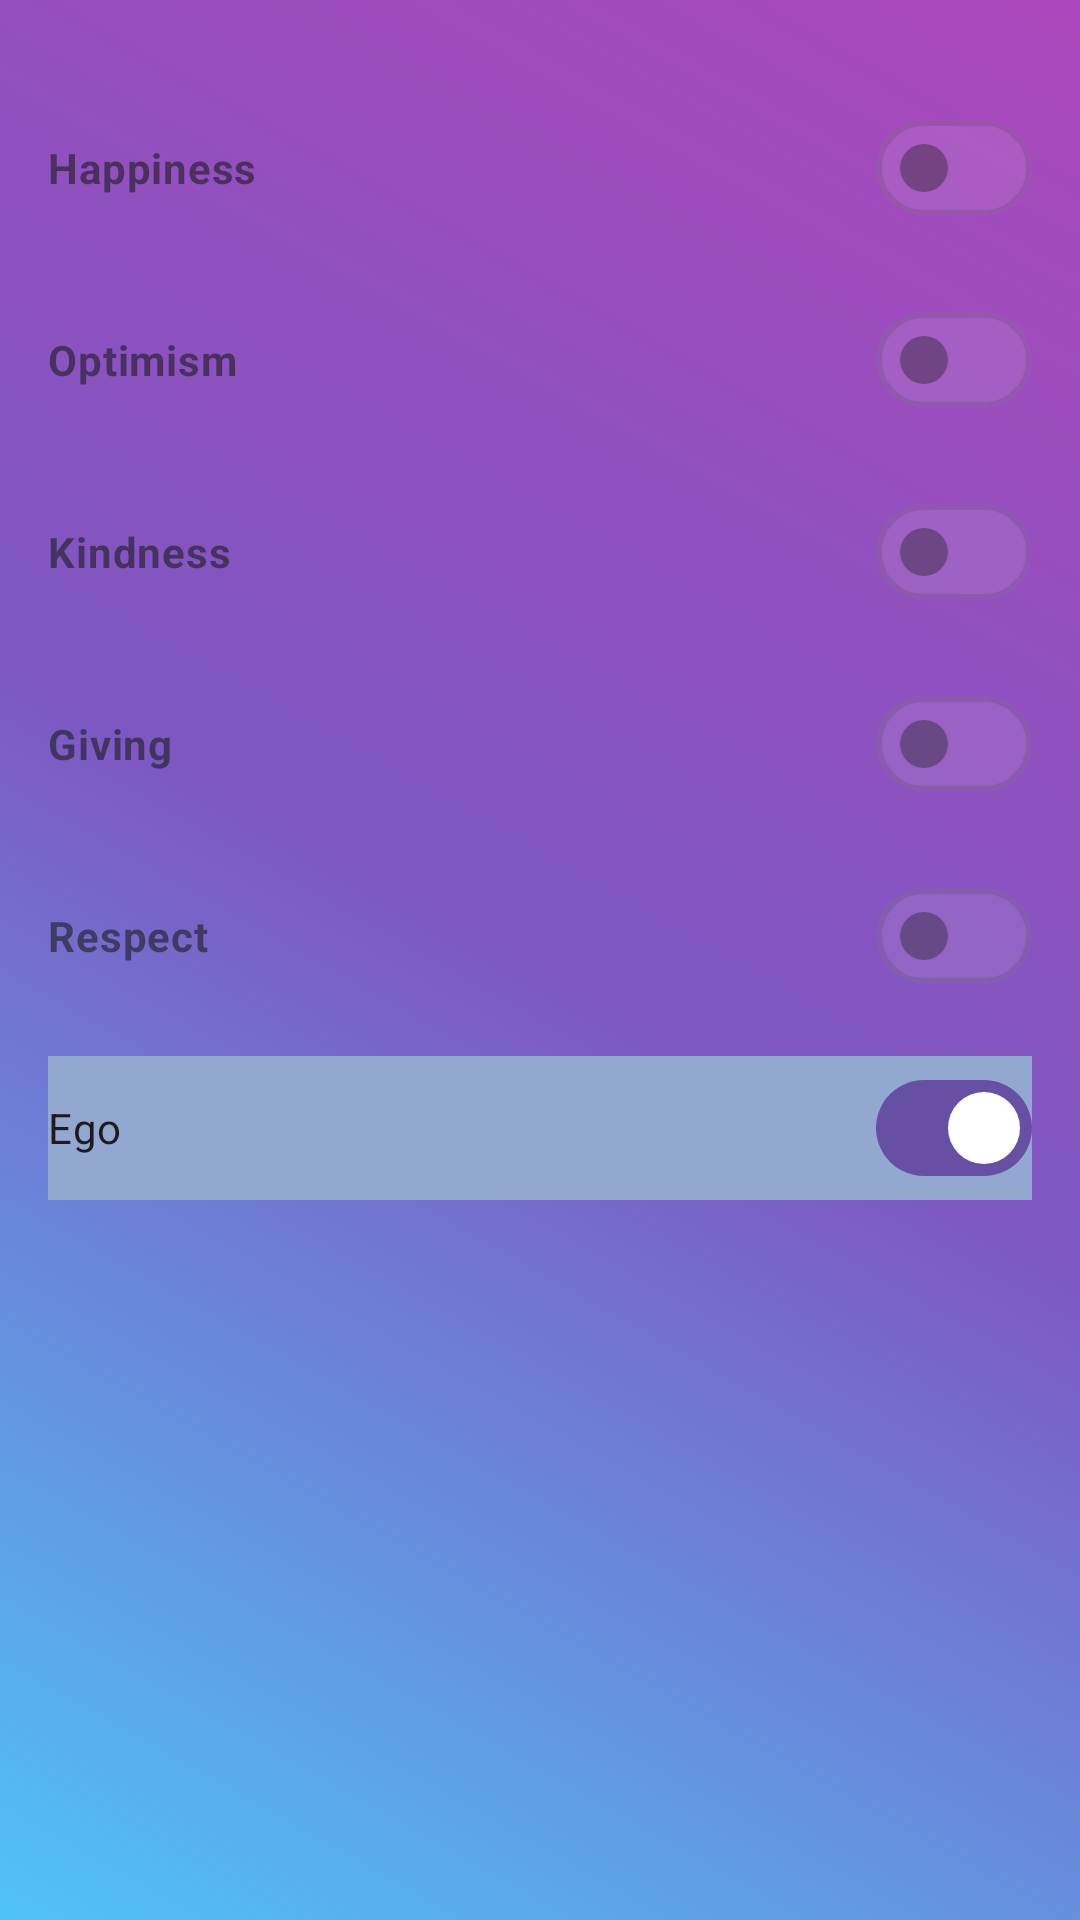

This screen was rendered from an Android layout file. Write that file and the resources it references.
<!-- AndroidManifest.xml: application theme Theme.KekodFirstWeekProject -->
<!-- res/layout/fragment_home.xml -->
<?xml version="1.0" encoding="utf-8"?>
<androidx.constraintlayout.widget.ConstraintLayout xmlns:android="http://schemas.android.com/apk/res/android"
    xmlns:app="http://schemas.android.com/apk/res-auto"
    xmlns:tools="http://schemas.android.com/tools"
    android:layout_width="match_parent"
    android:layout_height="match_parent"
    android:padding="16dp"
    android:background="@drawable/home_background"
    tools:context=".MainActivity">

    <com.google.android.material.materialswitch.MaterialSwitch
        android:id="@+id/switchHappiness"
        android:layout_width="0dp"
        android:layout_height="wrap_content"
        android:enabled="false"
        android:text="Happiness"
        android:textStyle="bold"
        app:layout_constraintTop_toTopOf="parent"
        app:layout_constraintStart_toStartOf="parent"
        app:layout_constraintEnd_toEndOf="parent"
        app:layout_constraintHorizontal_weight="1"
        android:layout_marginTop="16dp"/>

    <com.google.android.material.materialswitch.MaterialSwitch
        android:id="@+id/switchOptimism"
        android:layout_width="0dp"
        android:layout_height="wrap_content"
        android:enabled="false"
        android:text="Optimism"
        android:textStyle="bold"
        app:layout_constraintTop_toBottomOf="@id/switchHappiness"
        app:layout_constraintStart_toStartOf="parent"
        app:layout_constraintEnd_toEndOf="parent"
        app:layout_constraintHorizontal_weight="1"
        android:layout_marginTop="16dp"/>

    <com.google.android.material.materialswitch.MaterialSwitch
        android:id="@+id/switchKindness"
        android:layout_width="0dp"
        android:layout_height="wrap_content"
        android:enabled="false"
        android:text="Kindness"
        android:textStyle="bold"
        app:layout_constraintTop_toBottomOf="@id/switchOptimism"
        app:layout_constraintStart_toStartOf="parent"
        app:layout_constraintEnd_toEndOf="parent"
        app:layout_constraintHorizontal_weight="1"
        android:layout_marginTop="16dp"/>

    <com.google.android.material.materialswitch.MaterialSwitch
        android:id="@+id/switchGiving"
        android:layout_width="0dp"
        android:layout_height="wrap_content"
        android:enabled="false"
        android:text="Giving"
        android:textStyle="bold"
        app:layout_constraintTop_toBottomOf="@id/switchKindness"
        app:layout_constraintStart_toStartOf="parent"
        app:layout_constraintEnd_toEndOf="parent"
        app:layout_constraintHorizontal_weight="1"
        android:layout_marginTop="16dp"/>

    <com.google.android.material.materialswitch.MaterialSwitch
        android:id="@+id/switchRespect"
        android:layout_width="0dp"
        android:layout_height="wrap_content"
        android:enabled="false"
        android:text="Respect"
        android:textStyle="bold"
        app:layout_constraintTop_toBottomOf="@id/switchGiving"
        app:layout_constraintStart_toStartOf="parent"
        app:layout_constraintEnd_toEndOf="parent"
        app:layout_constraintHorizontal_weight="1"
        android:layout_marginTop="16dp"/>

    <com.google.android.material.materialswitch.MaterialSwitch
        android:id="@+id/switchEgo"
        android:layout_width="0dp"
        android:layout_height="wrap_content"
        android:checked="true"
        android:text="Ego"
        android:background="@color/serenity"
        app:layout_constraintTop_toBottomOf="@id/switchRespect"
        app:layout_constraintStart_toStartOf="parent"
        app:layout_constraintEnd_toEndOf="parent"
        app:layout_constraintHorizontal_weight="1"
        android:layout_marginTop="16dp"/>


    <ImageView
        android:id="@+id/iv_ego"
        android:layout_width="80dp"
        android:layout_height="80dp"
        android:src="@drawable/stone"
        app:layout_constraintStart_toStartOf="@id/switchEgo"
        app:layout_constraintTop_toBottomOf="@id/switchEgo"
        app:layout_constraintEnd_toEndOf="@id/switchEgo"
        android:layout_marginTop="24dp"
        />

</androidx.constraintlayout.widget.ConstraintLayout>
<!-- resources referenced by this layout -->
<resources>
  <color name="serenity">#92A8D1</color>
  <!-- drawable home_background (drawable) -->
  <?xml version="1.0" encoding="utf-8"?>
  <shape xmlns:android="http://schemas.android.com/apk/res/android">
  <gradient
      android:angle="45"
      android:startColor="#4FC3F7"
      android:centerColor="#7E57C2"
      android:endColor="#AB47BC"
      android:type="linear" />
  </shape>
  <style name="Theme.KekodFirstWeekProject" parent="Base.Theme.KekodFirstWeekProject" />
  <style name="Base.Theme.KekodFirstWeekProject" parent="Theme.Material3.Light.NoActionBar">
          
          
          <item name="android:forceDarkAllowed" tools:ignore="NewApi">true</item>
  
          <item name="android:windowSplashScreenAnimatedIcon" tools:targetApi="s">@drawable/stone</item>
          <item name="android:windowSplashScreenBackground" tools:targetApi="s">#98D7C2</item>
  
      </style>
</resources>
